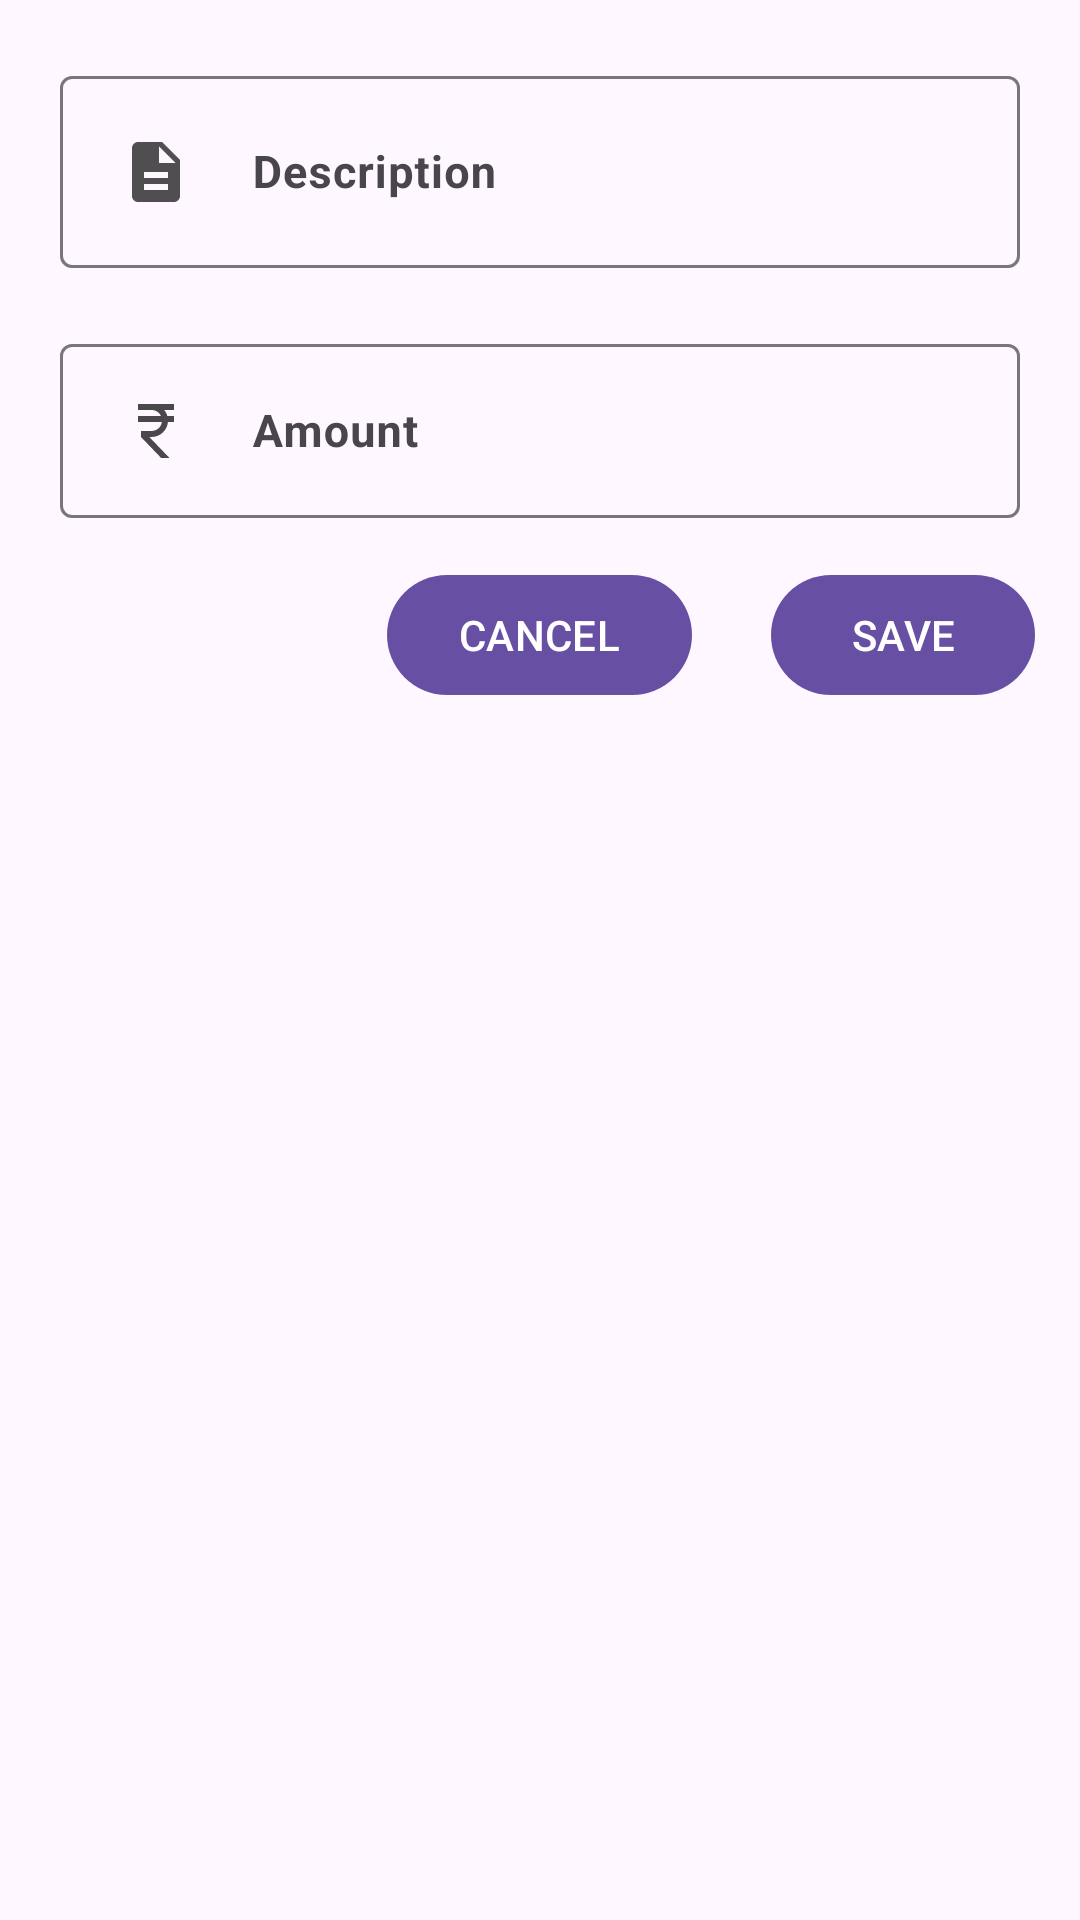

Android layout source for this screen:
<!-- AndroidManifest.xml: application theme Theme.Splitz -->
<!-- res/layout/create_expense.xml -->
<?xml version="1.0" encoding="utf-8"?>
<RelativeLayout xmlns:android="http://schemas.android.com/apk/res/android"
    android:layout_width="match_parent"
    android:layout_height="wrap_content"
    xmlns:app="http://schemas.android.com/apk/res-auto"
    android:orientation="vertical">

   <com.google.android.material.textfield.TextInputLayout
       android:id="@+id/expenseDescription"

       android:layout_width="match_parent"
       android:layout_height="wrap_content"
       android:hint="Description"
       android:padding="20dp"
       >
       <com.google.android.material.textfield.TextInputEditText
           android:id="@+id/expenseDescriptionEdit"
           style="@style/description_Pop"
           android:layout_width="match_parent"
           android:layout_height="match_parent"
           android:drawableLeft="@drawable/description"
           android:padding="20dp">

       </com.google.android.material.textfield.TextInputEditText>
   </com.google.android.material.textfield.TextInputLayout>
    <com.google.android.material.textfield.TextInputLayout
        android:id="@+id/expenseAmount"
        android:layout_width="match_parent"
        android:layout_height="wrap_content"
        android:hint="Amount"
        android:layout_below="@+id/expenseDescription"
        android:paddingLeft="20dp"
        android:paddingRight="20dp"

        >
        <com.google.android.material.textfield.TextInputEditText
            android:id="@+id/expAmountEdit"
            android:layout_width="match_parent"
            android:layout_height="match_parent"
            android:paddingLeft="20dp"
            android:paddingRight="20dp"
            style="@style/description_Pop"
            android:drawableLeft="@drawable/amount"
            android:layout_below="@+id/expenseDescription"
            >

        </com.google.android.material.textfield.TextInputEditText>
    </com.google.android.material.textfield.TextInputLayout>
    <com.google.android.material.button.MaterialButton
        android:id="@+id/saveExp"
        android:layout_width="wrap_content"
        android:layout_height="wrap_content"
        android:layout_below="@+id/expenseAmount"
        android:layout_alignParentEnd="true"
        android:layout_marginRight="15dp"
        android:layout_marginTop="15dp"
        android:text="SAVE"
        android:layout_marginBottom="15dp"
        >

    </com.google.android.material.button.MaterialButton>
    <com.google.android.material.button.MaterialButton
        android:id="@+id/cancelExp"
        android:layout_width="wrap_content"
        android:layout_height="wrap_content"
        android:layout_below="@+id/expenseAmount"
        android:layout_centerHorizontal="true"
        android:layout_marginTop="15dp"
        android:text="CANCEL"
        >

    </com.google.android.material.button.MaterialButton>
</RelativeLayout>
<!-- resources referenced by this layout -->
<resources>
  <!-- drawable amount (drawable) -->
  <vector android:alpha="0.71" android:height="24dp"
      android:tint="#000000" android:viewportHeight="24"
      android:viewportWidth="24" android:width="24dp" xmlns:android="http://schemas.android.com/apk/res/android">
      <path android:fillColor="@android:color/white" android:pathData="M13.66,7C13.1,5.82 11.9,5 10.5,5L6,5V3h12v2l-3.26,0c0.48,0.58 0.84,1.26 1.05,2L18,7v2l-2.02,0c-0.25,2.8 -2.61,5 -5.48,5H9.77l6.73,7h-2.77L7,14v-2h3.5c1.76,0 3.22,-1.3 3.46,-3L6,9V7L13.66,7z"/>
  </vector>
  <!-- drawable description (drawable) -->
  <vector android:alpha="0.69" android:height="24dp"
      android:tint="#000000" android:viewportHeight="24"
      android:viewportWidth="24" android:width="24dp" xmlns:android="http://schemas.android.com/apk/res/android">
      <path android:fillColor="@android:color/white" android:pathData="M14,2L6,2c-1.1,0 -1.99,0.9 -1.99,2L4,20c0,1.1 0.89,2 1.99,2L18,22c1.1,0 2,-0.9 2,-2L20,8l-6,-6zM16,18L8,18v-2h8v2zM16,14L8,14v-2h8v2zM13,9L13,3.5L18.5,9L13,9z"/>
  </vector>
  <style name="description_Pop" parent="viewParent.headerText.settingsMiniTitle">
          <item name="android:textColor">@color/miniTitle</item>
          <item name="android:layout_gravity">center_vertical</item>
          <item name="android:gravity">center_vertical</item>
          <item name="android:drawablePadding">20dp</item>
      </style>
  <style name="Theme.Splitz" parent="Base.Theme.Splitz" />
  <style name="viewParent.headerText.settingsMiniTitle">
          <item name="android:textColor">#5D5C5C</item>
          <item name="android:layout_width">match_parent</item>
          <item name="android:textSize">15sp</item>
          <item name="android:layout_marginTop">20dp</item>
      </style>
  <color name="miniTitle">#2A2E43</color>
  <style name="Base.Theme.Splitz" parent="Theme.Material3.DayNight.NoActionBar">
          
          
      </style>
</resources>
